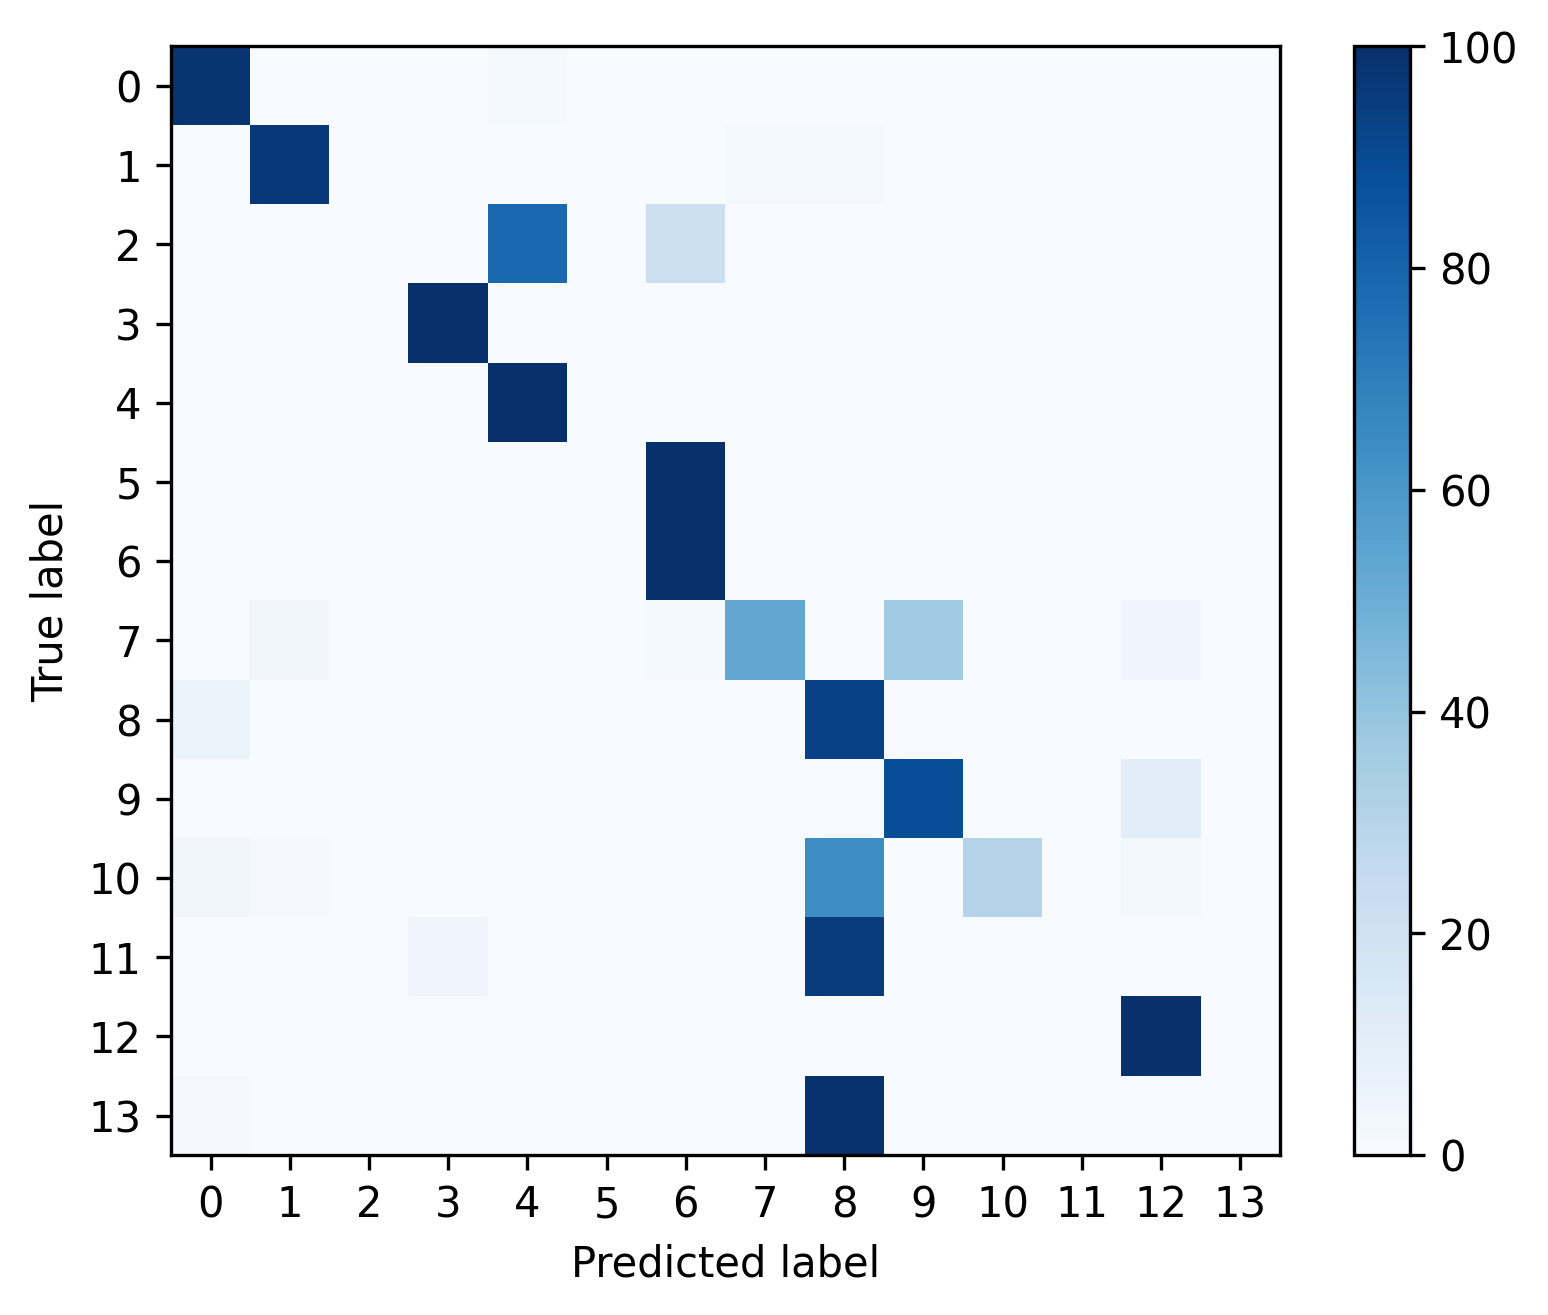

Source data for this figure (header and first rows):
, 0, 1, 2, 3, 4, 5, 6, 7, 8, 9, 10, 11, 12, 13
0, 0.984, 8.199409642505739e-05, 0.000328, 0.0001171, 0.0151, 0.0, 0.0002811, 0.0, 0.0, 1.171344234643677e-05, 2.342688469287354e-05, 0.0, 1.171344234643677e-05, 0.0
1, 0.001547, 0.966, 0.001547, 0.0, 0.0, 0.0, 0.002579, 0.01186, 0.01444, 0.001547, 0.0, 0.0, 0.0005157, 0.0
2, 0.001038, 0.0, 0.0005191, 0.0, 0.7815, 0.0, 0.217, 0.0, 0.0, 0.0, 0.0, 0.0, 0.0, 0.0
3, 0.001063, 0.0, 0.0, 0.9989, 0.0, 0.0, 0.0, 0.0, 0.0, 0.0, 0.0, 0.0, 0.0, 0.0
4, 0.0, 0.0, 0.0, 0.0, 1.0, 0.0, 0.0, 0.0, 0.0, 0.0, 0.0, 0.0, 0.0, 0.0
5, 0.0, 0.0, 0.0, 0.0, 0.0, 0.0, 1.0, 0.0, 0.0, 0.0, 0.0, 0.0, 0.0, 0.0
6, 0.0, 0.0, 0.0, 0.0, 0.0, 0.0, 1.0, 0.0, 0.0, 0.0, 0.0, 0.0, 0.0, 0.0
7, 0.004329, 0.03896, 0.0, 0.0, 0.004329, 0.0, 0.01299, 0.5325, 0.0, 0.3636, 0.0, 0.0, 0.04329, 0.0
8, 0.06101, 0.002473, 0.0, 0.0, 0.0, 0.0, 0.001649, 0.0, 0.9332, 0.0, 0.001649, 0.0, 0.0, 0.0
9, 0.0, 0.002853, 0.0, 0.0, 0.0, 0.0, 0.0, 0.005706, 0.0, 0.8845, 0.0, 0.0, 0.107, 0.0
10, 0.03261, 0.01087, 0.0, 0.0, 0.0, 0.0, 0.0, 0.0, 0.6413, 0.0, 0.2989, 0.0, 0.0163, 0.0
11, 0.007092, 0.0, 0.0, 0.04255, 0.0, 0.0, 0.0, 0.0, 0.9504, 0.0, 0.0, 0.0, 0.0, 0.0
12, 0.002778, 0.0003968, 0.0001323, 0.0, 0.0, 0.0, 0.0, 0.0004629, 0.0, 0.000992, 0.0003307, 0.0, 0.9949, 0.0
13, 0.01087, 0.0, 0.0, 0.0, 0.0, 0.0, 0.0, 0.0, 0.9891, 0.0, 0.0, 0.0, 0.0, 0.0
